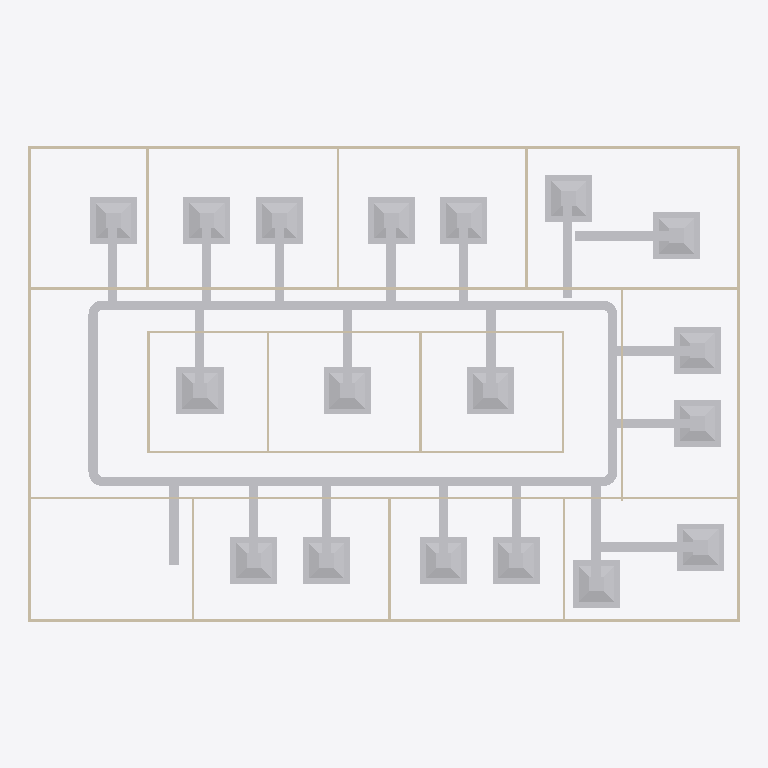
Plan cut of the same IFC building model at storey 'DUCTING' (level 2.80 m, cut at 4.20 m), seen from above with north up, elements coloured by IFC class: 50 other elements (light grey), 20 walls (beige). Cut surfaces are drawn darker.
Extent 30.2 m × 20.2 m × 3.1 m (x, y, z). Storeys (2): GF at 0.00 m; DUCTING at 2.80 m. Elements (97): 27 IfcDuctSegment, 20 IfcWall, 18 IfcAirTerminalBox, 17 IfcDuctFitting, 12 IfcDoor, 2 IfcSlab, 1 IfcDistributionElement.

HEADER;
FILE_DESCRIPTION(('ViewDefinition[DesignTransferView]'),'2;1');
FILE_NAME('s08-activity.ifc','2026-10-26T15:34:16+08:00',(''),(''),'IfcOpenShell 0.8.5-post1','Bonsai 0.8.5-post1','Nobody');
FILE_SCHEMA(('IFC4'));
ENDSEC;
DATA;
#1=IFCPROJECT('3zt5O$T9T8$f08reIzjZBG',$,'My Project',$,$,$,$,(#14,#26),#9);
#31=IFCSITE('1NLrA44prEX92DnmwXdVUh',$,'My Site',$,$,#54,$,$,$,$,$,$,$,$);
#37=IFCBUILDING('1ea87Rwi56DAMd629yNbTu',$,'My Building',$,$,#60,$,$,$,$,$,$);
#43=IFCBUILDINGSTOREY('2of0Ajz6PECP2yaGtpU3l_',$,'GF',$,$,#66,$,$,$,$);
#1016=IFCBUILDINGSTOREY('3HTIekM2nDnOQ$CItJIcEO',$,'DUCTING',$,$,#5083,$,$,$,$);
#5397=IFCDUCTSEGMENT('3HsviSJy57xwA8w0lQQQC1',$,'DuctSegment',$,$,#10184,#5408,$,$);
#5353=IFCDUCTSEGMENT('3R69_9BLP5Lh3Ziaq4dgLB',$,'DuctSegment',$,$,#10174,#5364,$,$);
#1275=IFCWALL('1UDBmIW3567uetp1yQ1qI9',$,'Wall',$,$,#1536,#1281,$,$);
#1325=IFCWALL('0D$5VMz2v6s8av8iII3Pg9',$,'Wall',$,$,#1472,#1331,$,$);
#7823=IFCAIRTERMINALBOX('0XyPPI8JrEf8Lc7w1kkc0Q',$,'Plane',$,$,#10069,#7829,$,.CONSTANTFLOW.);
#8227=IFCAIRTERMINALBOX('2ruhgK6yTAhB_UTmEKpfdt',$,'Plane',$,$,#10099,#8233,$,.CONSTANTFLOW.);
#7200=IFCAIRTERMINALBOX('3lMTw6VD58SQDzoQMmL_3V',$,'Plane',$,$,#10014,#7201,$,.CONSTANTFLOW.);
#7207=IFCAIRTERMINALBOX('0VSVA3XOP8APdFJktoDIWR',$,'Plane',$,$,#10019,#7213,$,.CONSTANTFLOW.);
#7260=IFCAIRTERMINALBOX('21$sq29dT1kwDkjdj5ZSE8',$,'Plane',$,$,#10024,#7266,$,.CONSTANTFLOW.);
#7361=IFCAIRTERMINALBOX('20YVhbLVnDlgBRocVleTas',$,'Plane',$,$,#10034,#7367,$,.CONSTANTFLOW.);
#7414=IFCAIRTERMINALBOX('3kCEw_VhL2jPpKjF1c$w1G',$,'Plane',$,$,#10039,#7420,$,.CONSTANTFLOW.);
#7621=IFCAIRTERMINALBOX('0Po9wj2U18WOyYwSMfmG5$',$,'Plane',$,$,#10049,#7627,$,.CONSTANTFLOW.);
#7467=IFCAIRTERMINALBOX('3u70mC$RTB9v5yOJXO7XO$',$,'Plane',$,$,#10044,#7473,$,.CONSTANTFLOW.);
#7669=IFCAIRTERMINALBOX('3NEg77he15oxcCVCBgHly6',$,'Plane',$,$,#10054,#7675,$,.CONSTANTFLOW.);
#7770=IFCAIRTERMINALBOX('3TItBDJlXEAwTWdl16jWUW',$,'Plane',$,$,#10064,#7776,$,.CONSTANTFLOW.);
#7871=IFCAIRTERMINALBOX('2a3QLP$an7dQgqcC3K7Pg6',$,'Plane',$,$,#10074,#7877,$,.CONSTANTFLOW.);
#8030=IFCAIRTERMINALBOX('1ap5MZSlz6jvS20R8e5N_t',$,'Plane',$,$,#10089,#8036,$,.CONSTANTFLOW.);
#7308=IFCAIRTERMINALBOX('3ixG$BIwr8fv7FlhVpb6oV',$,'Plane',$,$,#10029,#7314,$,.CONSTANTFLOW.);
#7717=IFCAIRTERMINALBOX('0rd8m7Yaz9xwQBBPLw5dTz',$,'Plane',$,$,#10059,#7723,$,.CONSTANTFLOW.);
#7924=IFCAIRTERMINALBOX('0WKWAWUTv3RQFqtWMxSVtG',$,'Plane',$,$,#10079,#7930,$,.CONSTANTFLOW.);
#7977=IFCAIRTERMINALBOX('3t1L3YME59Eui62ZgBxOk3',$,'Plane',$,$,#10084,#7983,$,.CONSTANTFLOW.);
#8179=IFCAIRTERMINALBOX('1_4xBSgs57oumPfOqDaMG0',$,'Plane',$,$,#10094,#8185,$,.CONSTANTFLOW.);
#1691=IFCWALL('1FThg5$zvA0wdYF9edpZMy',$,'Wall',$,$,#1702,#1697,$,$);
#5790=IFCDUCTSEGMENT('3sSJ4f5lf4axZVbMvNtGBw',$,'DuctSegment',$,$,#10169,#5801,$,$);
#1350=IFCWALL('0MRWzSognESQdIQWcQ80v9',$,'Wall',$,$,#1504,#1356,$,$);
#1300=IFCWALL('0vjWYu7njEFBO_oOq$0Qyr',$,'Wall',$,$,#1311,#1306,$,$);
#2199=IFCWALL('3v2aa1NzvEb9OH_5rmflzp',$,'Wall',$,$,#2210,#2205,$,$);
#5375=IFCDUCTSEGMENT('39nbNssjfA0eZAO82SXeyl',$,'DuctSegment',$,$,#10179,#5386,$,$);
#6392=IFCDUCTSEGMENT('1htkJeBF5AQhrPw9bQ38St',$,'DuctSegment',$,$,#10219,#6403,$,$);
#6572=IFCDUCTSEGMENT('3_2$6hYCz6RB2AMU_0Pkvd',$,'DuctSegment',$,$,#10239,#6606,$,$);
#6522=IFCDUCTSEGMENT('0IsF76q4f6jPiGIh2HSo$g',$,'DuctSegment',$,$,#10234,#6556,$,$);
#2287=IFCWALL('3teyjcrzf3uAgXpO0b$VhD',$,'Wall',$,$,#2434,#2293,$,$);
#2237=IFCWALL('38QhbdbKb9UujMqX3wlw11',$,'Wall',$,$,#2498,#2243,$,$);
#6327=IFCDUCTSEGMENT('2nRDUpVxXBgxftxLGfrSME',$,'DuctSegment',$,$,#10214,#6361,$,$);
#8496=IFCDUCTSEGMENT('1YKsTSLZD69R1IgIjJfCAm',$,'DuctSegment',$,$,#10284,#8530,$,$);
#7114=IFCDUCTSEGMENT('31j3Mer1DD1uxMKkR2Kzen',$,'DuctSegment',$,$,#9935,#7148,$,$);
#6432=IFCDUCTSEGMENT('07SwlfmQn0pAtdvNQBICKF',$,'DuctSegment',$,$,#10224,#6466,$,$);
#6639=IFCDUCTSEGMENT('22eP_J_oHDNhe1Kax8asPj',$,'DuctSegment',$,$,#10244,#6673,$,$);
#7064=IFCDUCTSEGMENT('0pMcYdDfD1lPAUiPfYIo0Z',$,'DuctSegment',$,$,#9803,#7098,$,$);
#7019=IFCDUCTSEGMENT('1ZY2JQyPrFBROakzT6asx9',$,'DuctSegment',$,$,#9869,#7053,$,$);
#6477=IFCDUCTSEGMENT('009ZBO4Tz5vx$IN4bODS25',$,'DuctSegment',$,$,#10229,#6511,$,$);
#6087=IFCDUCTSEGMENT('316EoXwYPByeGctecONzZj',$,'DuctSegment',$,$,#10189,#6098,$,$);
#6127=IFCDUCTSEGMENT('3g9aeeTXP98vXSFW6OI8nW',$,'DuctSegment',$,$,#10194,#6161,$,$);
#6177=IFCDUCTSEGMENT('2Rf1K8Zmr5$g5NuBiZipbt',$,'DuctSegment',$,$,#10199,#6211,$,$);
#6774=IFCDUCTSEGMENT('25rPrVZ9P4m8B3IwWj5ypE',$,'DuctSegment',$,$,#10259,#6808,$,$);
#6729=IFCDUCTSEGMENT('0qZMNcVT93TP1HOshditau',$,'DuctSegment',$,$,#10254,#6763,$,$);
#6684=IFCDUCTSEGMENT('1qoqPYvv9CKQx1su1PcubM',$,'DuctSegment',$,$,#10249,#6718,$,$);
#6924=IFCDUCTSEGMENT('2mCyeqez17efEOhsrBAcIp',$,'DuctSegment',$,$,#10274,#6958,$,$);
#6974=IFCDUCTSEGMENT('068voRsf166u5KURHKZBTe',$,'DuctSegment',$,$,#10279,#7008,$,$);
#1575=IFCWALL('0yoypxvBj1LOjvNX_uVlxo',$,'Wall',$,$,#1586,#1581,$,$);
#2588=IFCWALL('3wRS01hnLD4B$J95dhOsKc',$,'Wall',$,$,#2599,#2594,$,$);
#4353=IFCWALL('34SAuU2qLCdwV$uj36b6u8',$,'Wall',$,$,#4382,#4364,$,$);
#2664=IFCWALL('2u5j55KIv7MPjPhu1A$avy',$,'Wall',$,$,#2675,#2670,$,$);
#2312=IFCWALL('3pHwNhcHT59BzMMTBJMF1f',$,'Wall',$,$,#2466,#2318,$,$);
#2550=IFCWALL('0_i8dKuLTDOeOHoWA7rqIT',$,'Wall',$,$,#2561,#2556,$,$);
#1550=IFCWALL('35K1npWBPFGB3tO6w_xo94',$,'Wall',$,$,#1561,#1556,$,$);
#1729=IFCWALL('3NWj3y039AvQIEMOySC9Fs',$,'Wall',$,$,#1740,#1735,$,$);
#2262=IFCWALL('32x$v5jALC4AtRDaSMpZN_',$,'Wall',$,$,#2273,#2268,$,$);
#2702=IFCWALL('1CrOvByev4Z9g5C7MtL_BV',$,'Wall',$,$,#2713,#2708,$,$);
#2626=IFCWALL('2Ys7X7SLPFIQVgD5yA6a41',$,'Wall',$,$,#2637,#2632,$,$);
#2512=IFCWALL('1vx03Rlen1m8AGkws_VT06',$,'Wall',$,$,#2523,#2518,$,$);
#6051=IFCDUCTFITTING('2OJL5NX$v6x9OdiXPyiG3F',$,'DuctFitting',$,$,#10119,#6059,$,$);
#5958=IFCDUCTFITTING('1WQ6v8e5nC5xeSJADF0DMH',$,'DuctFitting',$,$,#10114,#5966,$,$);
#8372=IFCDUCTFITTING('0ruQeIjwHDJvZZSDT28dLK',$,'DuctFitting',$,$,#10104,#8380,$,$);
#8460=IFCDUCTFITTING('1HzT5t7jbBPfaZ52QG3lgE',$,'DuctFitting',$,$,#10109,#8468,$,$);
#6874=IFCDUCTSEGMENT('0mG7Bo6Df1BwGhN0qrSg3G',$,'DuctSegment',$,$,#10269,#6908,$,$);
#6227=IFCDUCTSEGMENT('3zu$C5pon0ax4URZp59ULp',$,'DuctSegment',$,$,#10204,#6261,$,$);
#6277=IFCDUCTSEGMENT('3RlZTXAiP8y8Jsug3DaEz4',$,'DuctSegment',$,$,#10209,#6311,$,$);
#6824=IFCDUCTSEGMENT('0EIMoFCYT9hBmPivqUhRRL',$,'DuctSegment',$,$,#10264,#6858,$,$);
#8973=IFCDUCTFITTING('3Lk$i$hRz2DgutM4JdWgSJ',$,'DuctFitting',$,$,#10134,#8984,$,$);
ENDSEC;
